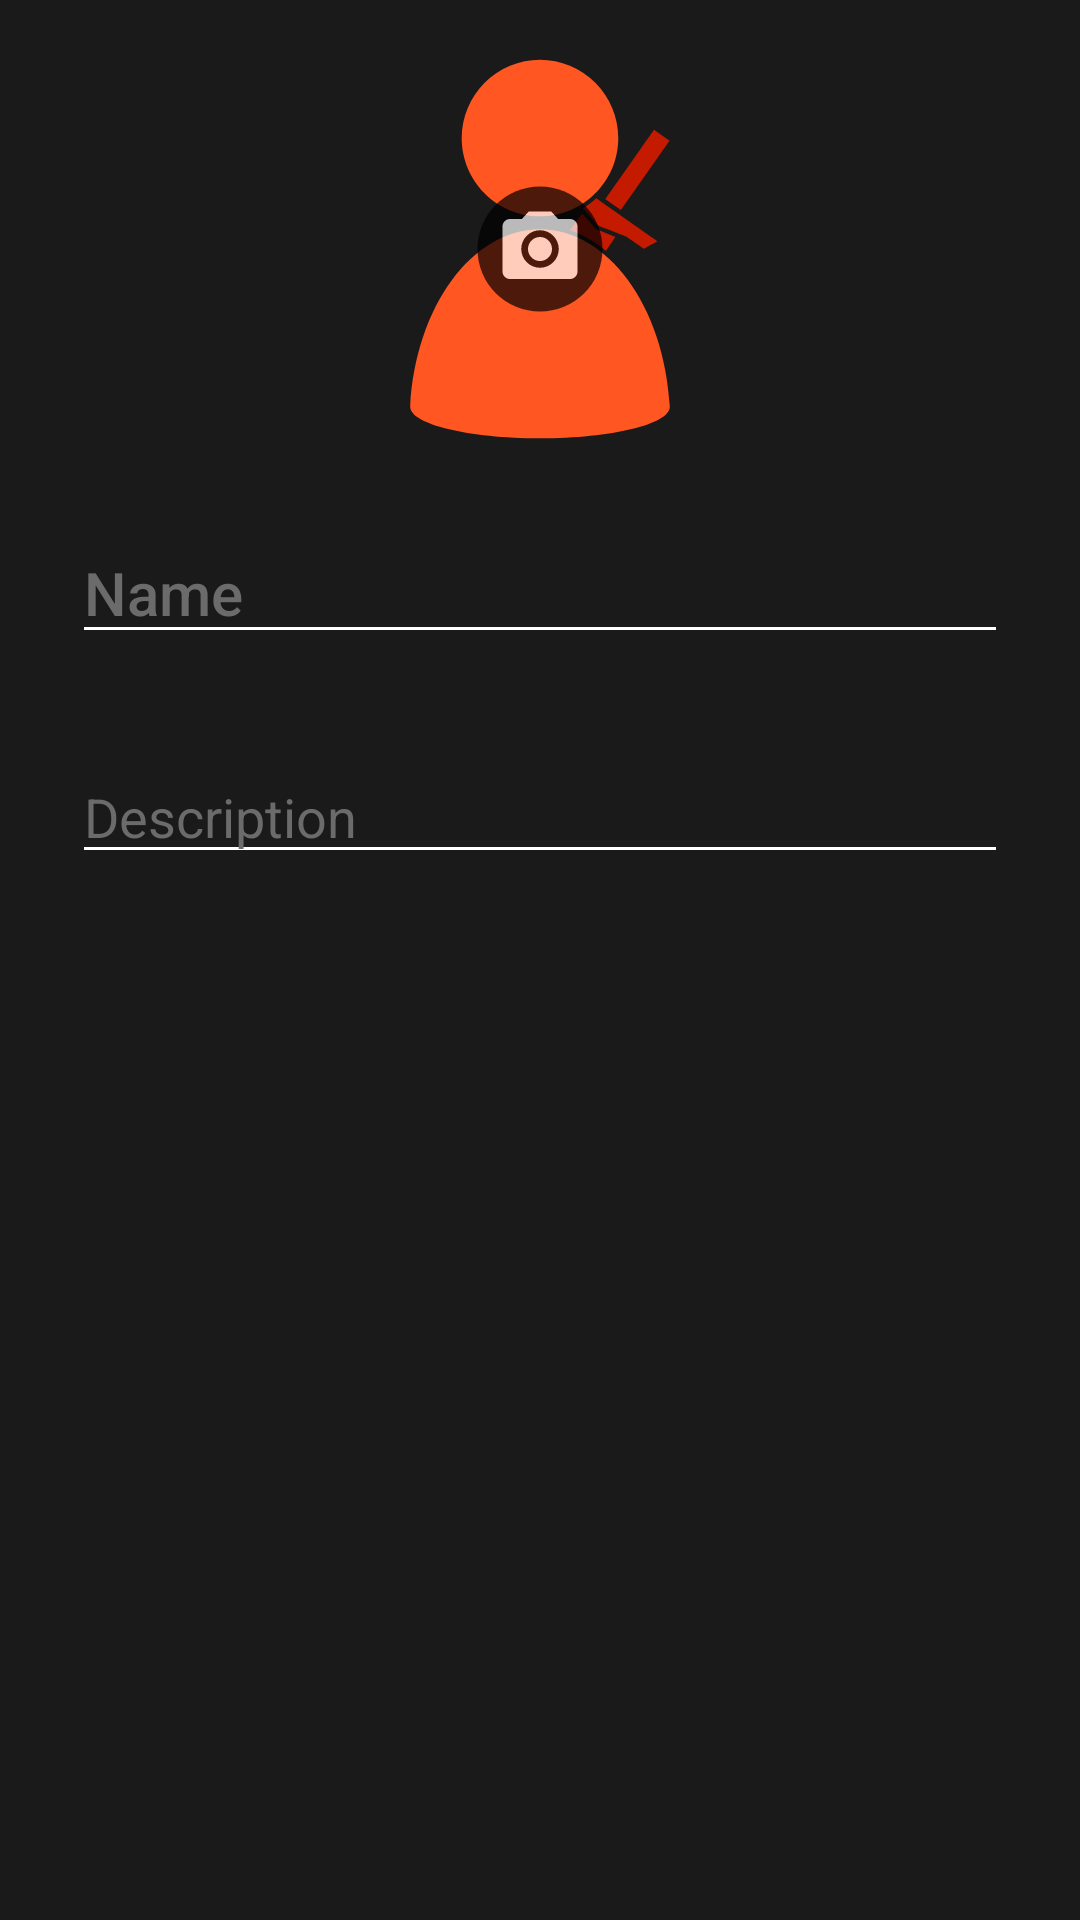

This screen was rendered from an Android layout file. Write that file and the resources it references.
<!-- AndroidManifest.xml: application theme AppTheme -->
<!-- res/layout/dialog_create_edit_character.xml -->
<?xml version="1.0" encoding="utf-8"?>
<ScrollView xmlns:android="http://schemas.android.com/apk/res/android"
    android:id="@+id/scroll_view"
    android:layout_width="match_parent"
    android:layout_height="match_parent">

    <LinearLayout
        android:layout_width="match_parent"
        android:layout_height="wrap_content"
        android:gravity="center_horizontal"
        android:orientation="vertical"
        android:padding="8dp">

        <RelativeLayout
            android:layout_width="wrap_content"
            android:layout_height="wrap_content">
            <ImageView
                android:id="@+id/imageView"
                android:layout_width="150dp"
                android:layout_height="150dp"
                android:src="@drawable/ic_character"
                android:background="@color/backgroundColor"/>
            <ImageView
                android:layout_width="50dp"
                android:layout_height="50dp"
                android:src="@drawable/ic_photo_camera"
                android:layout_centerInParent="true"
                android:alpha="0.7"/>
        </RelativeLayout>

        <EditText
            android:id="@+id/name_value"
            android:layout_width="match_parent"
            android:layout_height="wrap_content"
            android:layout_margin="16dp"
            android:hint="@string/name"
            android:inputType="textCapSentences"
            android:maxWidth="50dp"
            android:textAppearance="@android:style/TextAppearance.DeviceDefault.DialogWindowTitle"
            android:textColor="@color/primaryTextColor"
            android:textColorHint="@color/lightTextColor" />

        <EditText
            android:id="@+id/description_value"
            android:layout_width="match_parent"
            android:layout_height="match_parent"
            android:layout_margin="16dp"
            android:hint="@string/description"
            android:inputType="textMultiLine|textCapSentences"
            android:textColor="@color/primaryTextColor"
            android:textColorHint="@color/lightTextColor" />
    </LinearLayout>
</ScrollView>
<!-- resources referenced by this layout -->
<resources>
  <color name="backgroundColor">#1a1a1a</color>
  <color name="lightTextColor">#6b6b6b</color>
  <color name="primaryTextColor">#ffffff</color>
  <!-- drawable ic_character: vector/xml drawable (drawable, 4344 chars, omitted) -->
  <!-- drawable ic_photo_camera (drawable) -->
  <vector xmlns:android="http://schemas.android.com/apk/res/android"
      android:width="24dp"
      android:height="24dp"
      android:viewportWidth="24.0"
      android:viewportHeight="24.0">
      <path
          android:fillColor="@color/secondaryTextColor"
          android:pathData="M12,12m-10,0a10,10 0,1 1,20 0a10,10 0,1 1,-20 0" />
      <group
          android:scaleX="0.6"
          android:scaleY="0.6"
          android:translateX="4.8"
          android:translateY="4.8">
          <path
              android:fillColor="@color/primaryTextColor"
              android:pathData="M12,12m-3.2,0a3.2,3.2 0,1 1,6.4 0a3.2,3.2 0,1 1,-6.4 0" />
          <path
              android:fillColor="@color/primaryTextColor"
              android:pathData="M9,2L7.17,4L4,4c-1.1,0 -2,0.9 -2,2v12c0,1.1 0.9,2 2,2h16c1.1,0 2,-0.9 2,-2L22,6c0,-1.1 -0.9,-2 -2,-2h-3.17L15,2L9,2zM12,17c-2.76,0 -5,-2.24 -5,-5s2.24,-5 5,-5 5,2.24 5,5 -2.24,5 -5,5z" />
      </group>
  </vector>
  <string name="description">Description</string>
  <string name="name">Name</string>
  <style name="AppTheme" parent="Theme.AppCompat.Light.NoActionBar">
          
          <item name="colorPrimary">@color/primaryColor</item>
          <item name="colorPrimaryDark">@color/primaryDarkColor</item>
          <item name="colorAccent">@color/contrastColor</item>
          <item name="colorControlNormal">@color/primaryTextColor</item>
          <item name="android:windowBackground">@color/backgroundColor</item>
          <item name="android:textColorPrimary">@color/primaryTextColor</item>
          <item name="android:textColorSecondary">@color/secondaryTextColor</item>
          <item name="android:textColor">@color/primaryTextColor</item>
          <item name="android:itemBackground">@color/backgroundColor</item>
          <item name="actionBarTabStyle">@color/contrastColor</item>
      </style>
  <color name="secondaryTextColor">#000000</color>
  <color name="primaryColor">#ff5622</color>
  <color name="primaryDarkColor">#c41b00</color>
  <color name="contrastColor">#cbff22</color>
</resources>
